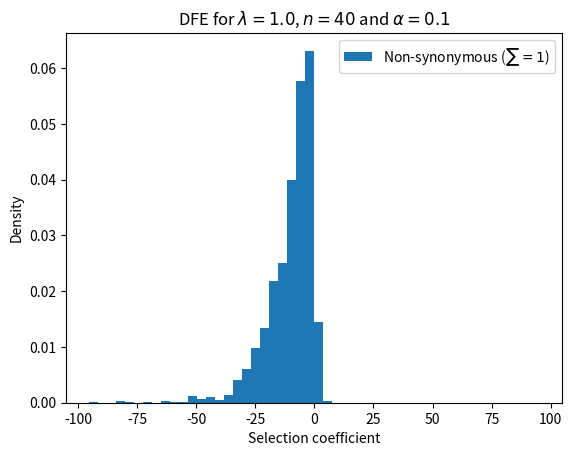

Write Python code to recreate this figure. (Note: this script raises an exception after producing the figure.)
# GLOBAL IMPORTS
import numpy as np
from scipy.special import binom
from scipy import integrate
import matplotlib.pyplot as plt

alpha = 0.1
at_gc_ratio = 1.0
theta = 0.1
n = 40
nbr_sites = 100

codon_table = {
    'ATA': 'I', 'ATC': 'I', 'ATT': 'I', 'ATG': 'M',
    'ACA': 'T', 'ACC': 'T', 'ACG': 'T', 'ACT': 'T',
    'AAC': 'N', 'AAT': 'N', 'AAA': 'K', 'AAG': 'K',
    'AGC': 'S', 'AGT': 'S', 'AGA': 'R', 'AGG': 'R',
    'CTA': 'L', 'CTC': 'L', 'CTG': 'L', 'CTT': 'L',
    'CCA': 'P', 'CCC': 'P', 'CCG': 'P', 'CCT': 'P',
    'CAC': 'H', 'CAT': 'H', 'CAA': 'Q', 'CAG': 'Q',
    'CGA': 'R', 'CGC': 'R', 'CGG': 'R', 'CGT': 'R',
    'GTA': 'V', 'GTC': 'V', 'GTG': 'V', 'GTT': 'V',
    'GCA': 'A', 'GCC': 'A', 'GCG': 'A', 'GCT': 'A',
    'GAC': 'D', 'GAT': 'D', 'GAA': 'E', 'GAG': 'E',
    'GGA': 'G', 'GGC': 'G', 'GGG': 'G', 'GGT': 'G',
    'TCA': 'S', 'TCC': 'S', 'TCG': 'S', 'TCT': 'S',
    'TTC': 'F', 'TTT': 'F', 'TTA': 'L', 'TTG': 'L',
    'TAC': 'Y', 'TAT': 'Y', 'TAA': 'X', 'TAG': 'X',
    'TGC': 'C', 'TGT': 'C', 'TGA': 'X', 'TGG': 'W'}

nucleotides = "ACGT"
assert len(codon_table.keys()) == 64, "There is not 64 codons in the codon table"

codons = list([k for k, v in codon_table.items() if v != 'X'])
assert len(codons) == 61, "There is not 3 stop codons in the codon table"
assert not [n for n in "".join(codons) if (n not in nucleotides)], "There is a codon with an unrecognized nucleotide"

amino_acids_set = set(codon_table.values())
amino_acids_set.remove('X')

aa_char_to_int = {v: k for k, v in enumerate(sorted(amino_acids_set))}
amino_acids = "".join(amino_acids_set)
assert len(amino_acids) == 20, "There is not 20 amino-acids in the codon table"

aa_table = {}
codon_to_aa = [None] * len(codons)
for index, codon in enumerate(codons):
    aa = codon_table[codon]
    if aa not in aa_table:
        aa_table[aa] = []
    aa_table[aa].append(codon)
    codon_to_aa[index] = aa_char_to_int[aa]
assert len(aa_table) == 20, "There is not 20 amino-acids in the aa table"


def generate_neighbors(synonymous=True):
    neighbor_dict = dict()
    for i, codon_origin in enumerate(codons):
        neighbor_dict[i] = []
        for j, codon_target in enumerate(codons):
            mutations = [(n_from, n_to) for n_from, n_to in zip(codon_origin, codon_target) if n_from != n_to]
            if len(mutations) == 1:
                if synonymous == (codon_table[codon_origin] == codon_table[codon_target]):
                    _, nuc_target = mutations[0]
                    neighbor_dict[i].append((j, nuc_target))
    return neighbor_dict


def dfe(site_preferences, mut_bias, synonymous):
    neighbors = generate_neighbors(synonymous=synonymous)

    nbr_weak = np.array([c.count("A") + c.count("T") for c in codons])
    mut_frequencies = np.power(mut_bias, nbr_weak)

    coefficients = list()
    weights = list()

    for preferences in site_preferences:
        pref_codons = np.array([preferences[codon_to_aa[i]] for i in range(len(codons))])
        codon_frequencies = mut_frequencies * pref_codons
        codon_frequencies /= np.sum(codon_frequencies)
        log_fitness = np.log(preferences)

        for i, codon_origin in enumerate(codons):
            for j, nuc_target in neighbors[i]:

                if synonymous:
                    coefficients.append(0.0)
                else:
                    coefficients.append(log_fitness[codon_to_aa[j]] - log_fitness[codon_to_aa[i]])

                weight = codon_frequencies[i]
                if nuc_target == 'A' or nuc_target == 'T':
                    weight *= mut_bias

                weights.append(weight)

    return np.array(coefficients), np.array(weights) / np.sum(weights)


def sfs(nbr_sample, site_preferences, mut_bias, theta, synonymous):
    neighbors = generate_neighbors(synonymous=synonymous)
    
    nbr_weak = np.array([c.count("A") + c.count("T") for c in codons])
    mut_frequencies = np.power(mut_bias, nbr_weak)

    sample_range = np.array(range(1, nbr_sample - 1))
    sample_sfs = np.zeros(len(sample_range))

    for preferences in site_preferences:
        pref_codons = np.array([preferences[codon_to_aa[i]] for i in range(len(codons))])
        codon_frequencies = mut_frequencies * pref_codons
        codon_frequencies /= np.sum(codon_frequencies)
        log_fitness = np.log(preferences)

        def residency(x):
            res = 0
            for i, codon_origin in enumerate(codons):
                tmp_res = 0
                for j, nuc_target in neighbors[i]:
                    pij = theta

                    if synonymous:
                        pij *= 1 - x
                    else:
                        s = log_fitness[codon_to_aa[j]] - log_fitness[codon_to_aa[i]]
                        if s == 0:
                            pij *= 1 - x
                        else:
                            pij *= (1 - np.exp(- s * (1 - x))) / (1 - np.exp(-s))

                    if nuc_target == 'A' or nuc_target == 'T':
                        pij *= mut_bias

                    tmp_res += pij

                res += codon_frequencies[i] * tmp_res
            return res

        precision = 8
        x_array = np.linspace(0, 1, 2 ** precision + 1)
        res_array = np.array([residency(x) for x in x_array])

        for index, a in enumerate(sample_range):
            y_array = res_array * np.power(x_array, a - 1) * np.power(1 - x_array, nbr_sample - a - 1)
            sample_sfs[index] += binom(nbr_sample, a) * integrate.simps(y_array, x_array)

    return sample_range, sample_sfs


bar_width = 0.35
opacity = 1
RED = "#EB6231"
YELLOW = "#E29D26"
BLUE = "#5D80B4"
LIGHTGREEN = "#6ABD9B"
GREEN = "#8FB03E"

propensities = np.random.dirichlet(alpha * np.ones(20), nbr_sites)

coeffs, weights = dfe(propensities, at_gc_ratio, synonymous=False)
plt.hist(coeffs, bins=50, density=True, weights=weights,
         label='Non-synonymous ($\\sum = {0:.3g}$)'.format(sum(weights)))

plt.legend()
plt.xlabel("Selection coefficient")
plt.ylabel("Density")
plt.title('DFE for $\\lambda = {0}$, $n = {1}$ '
          'and $\\alpha = {2}$'.format(at_gc_ratio, n, alpha))
plt.show()

sampling, non_syn_sfs = sfs(n, propensities, at_gc_ratio, theta, synonymous=False)
plt.bar(sampling, non_syn_sfs, bar_width,
        label='Non-synonymous ($\\sum = {0:.3g}$)'.format(sum(non_syn_sfs)),
        alpha=opacity, color=BLUE)
sampling, syn_sfs = sfs(n, propensities, at_gc_ratio, theta, synonymous=True)
plt.bar(sampling + bar_width, syn_sfs, bar_width,
        label='Synonymous ($\\sum = {0:.3g}$)'.format(sum(syn_sfs)),
        alpha=opacity, color=LIGHTGREEN)

plt.legend()
plt.xlabel("At derived frequency")
plt.ylabel("Expected number of SNPs")
plt.title('SFS for $\\lambda = {0}$, $n = {1}$ '
          'and $\\alpha = {2}$'.format(at_gc_ratio, n, alpha))
plt.show()
